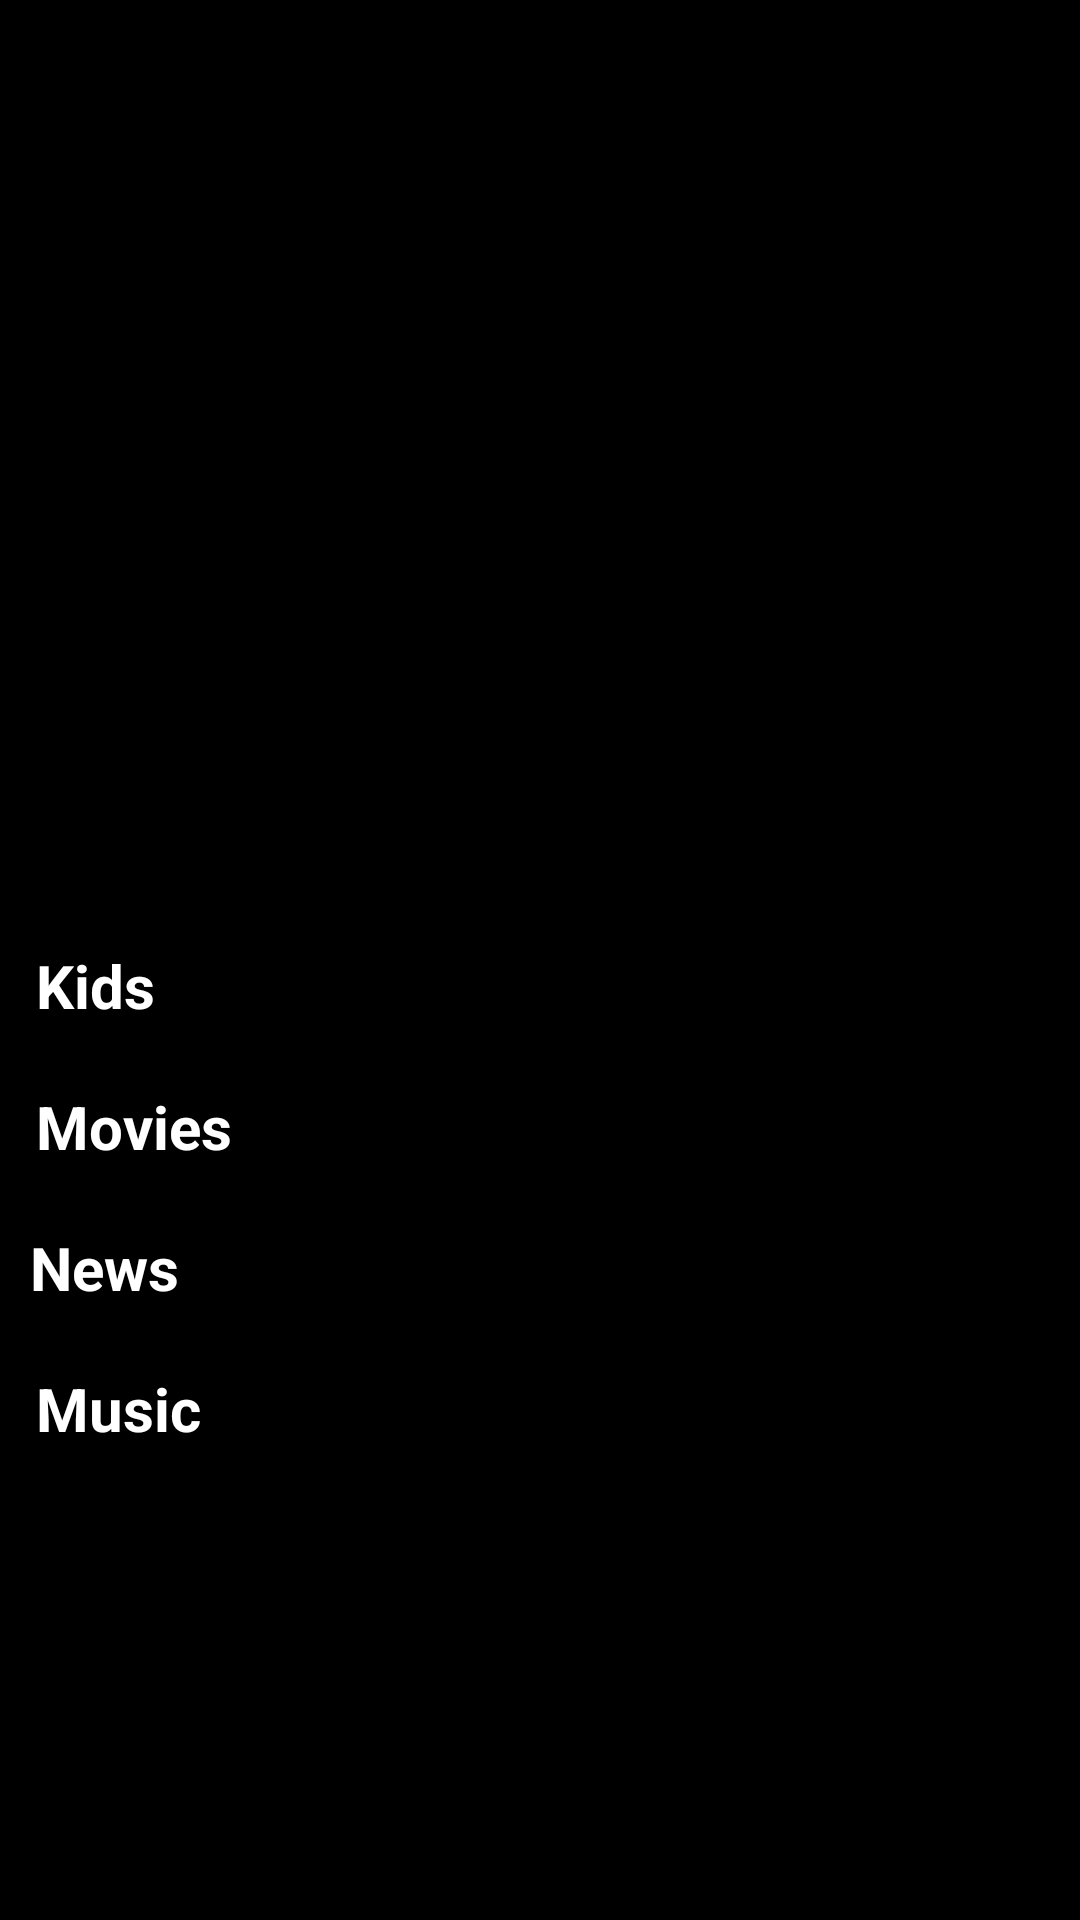

Layout XML and referenced resources for this Android screen:
<!-- AndroidManifest.xml: application theme Base.Theme.DemoNetflixApp -->
<!-- res/layout/fragment_home_view.xml -->
<?xml version="1.0" encoding="utf-8"?>
<androidx.core.widget.NestedScrollView xmlns:android="http://schemas.android.com/apk/res/android"
    xmlns:tools="http://schemas.android.com/tools"
    android:layout_width="match_parent"
    android:layout_height="match_parent"
    android:background="@color/black"
    tools:context=".HomeView">
    <RelativeLayout
        android:layout_width="match_parent"
        android:layout_height="wrap_content">
        <androidx.viewpager2.widget.ViewPager2
            android:id="@+id/bannerslideshowcomponent"
            android:layout_width="match_parent"
            android:layout_height="300dp"
            android:scrollIndicators="none"
            />
        <TextView
            android:id="@+id/kidssuggestiontext"
            android:layout_width="wrap_content"
            android:layout_height="wrap_content"
            android:text="Kids"
            android:textSize="20sp"
            android:layout_below="@id/bannerslideshowcomponent"
            android:textColor="@color/white"
            android:layout_marginLeft="12dp"
            android:layout_marginTop="15dp"
            android:textStyle="bold"/>
        <HorizontalScrollView
            android:id="@+id/favouritemovielistsuggestionsparent"
            android:layout_width="match_parent"
            android:layout_height="wrap_content"
            android:layout_below="@+id/kidssuggestiontext">
            <RelativeLayout
                android:layout_width="match_parent"
                android:layout_height="wrap_content">
                <androidx.recyclerview.widget.RecyclerView
                    android:id="@+id/kidssuggestions"
                    android:layout_width="match_parent"
                    android:layout_height="wrap_content"
                    android:orientation="horizontal"
                    android:layout_centerVertical="true"
                    android:layout_marginHorizontal="9dp"/>
                <TextView
                    android:id="@+id/kidssuggestionsviewmore"
                    android:layout_width="wrap_content"
                    android:layout_height="wrap_content"
                    android:textColor="@color/white"
                    android:textStyle="bold"
                    android:text="View More"
                    android:visibility="gone"
                    android:textAlignment="center"
                    android:layout_marginEnd="5dp"
                    android:layout_centerVertical="true"
                    android:layout_alignParentEnd="true"
                    android:layout_toRightOf="@id/kidssuggestions"/>
            </RelativeLayout>
        </HorizontalScrollView>
        <TextView
            android:id="@+id/moviestext"
            android:layout_width="wrap_content"
            android:layout_height="wrap_content"
            android:textColor="@color/white"
            android:textStyle="bold"
            android:textSize="20sp"
            android:layout_below="@id/favouritemovielistsuggestionsparent"
            android:text="Movies"
            android:layout_marginLeft="12dp"
            android:layout_marginTop="20dp"/>
        <HorizontalScrollView
            android:id="@+id/trendingnowlistparent"
            android:layout_width="match_parent"
            android:layout_height="wrap_content"
            android:layout_below="@+id/moviestext">
            <RelativeLayout
                android:layout_width="match_parent"
                android:layout_height="wrap_content">
                <androidx.recyclerview.widget.RecyclerView
                    android:id="@+id/movielist"
                    android:layout_width="match_parent"
                    android:layout_height="wrap_content"
                    android:orientation="horizontal"
                    android:layout_marginHorizontal="9dp"/>
                <TextView
                    android:id="@+id/movielistviewmoretext"
                    android:layout_width="wrap_content"
                    android:layout_height="wrap_content"
                    android:textColor="@color/white"
                    android:textStyle="bold"
                    android:text="View More"
                    android:visibility="gone"
                    android:textAlignment="center"
                    android:layout_centerVertical="true"
                    android:layout_toRightOf="@id/movielist"
                    android:layout_marginEnd="5dp"
                    android:layout_alignParentEnd="true"/>
            </RelativeLayout>
        </HorizontalScrollView>
        <TextView
            android:id="@+id/newstext"
            android:layout_width="wrap_content"
            android:layout_height="wrap_content"
            android:textColor="@color/white"
            android:textStyle="bold"
            android:textSize="20sp"
            android:layout_below="@id/trendingnowlistparent"
            android:text="News"
            android:layout_marginLeft="10dp"
            android:layout_marginTop="20dp"/>
        <HorizontalScrollView
            android:id="@+id/becauseyousawparent"
            android:layout_width="match_parent"
            android:layout_height="wrap_content"
            android:layout_below="@+id/newstext">
            <RelativeLayout
                android:layout_width="match_parent"
                android:layout_height="wrap_content">
                <androidx.recyclerview.widget.RecyclerView
                    android:id="@+id/newslist"
                    android:layout_width="match_parent"
                    android:layout_height="wrap_content"
                    android:orientation="horizontal"
                    android:layout_marginHorizontal="9dp"/>
                <TextView
                    android:id="@+id/newsviewmore"
                    android:layout_width="wrap_content"
                    android:layout_height="wrap_content"
                    android:textColor="@color/white"
                    android:textStyle="bold"
                    android:text="View More"
                    android:textAlignment="center"
                    android:visibility="gone"
                    android:layout_centerVertical="true"
                    android:layout_toRightOf="@id/newslist"
                    android:layout_marginEnd="5dp"
                    android:layout_alignParentEnd="true"/>
            </RelativeLayout>
        </HorizontalScrollView>
        <TextView
            android:id="@+id/musictext"
            android:layout_width="wrap_content"
            android:layout_height="wrap_content"
            android:textColor="@color/white"
            android:textStyle="bold"
            android:textSize="20sp"
            android:layout_below="@id/becauseyousawparent"
            android:text="Music"
            android:layout_marginLeft="12dp"
            android:layout_marginTop="20dp"/>
        <HorizontalScrollView
            android:id="@+id/onlyonnetflixfieldsparent"
            android:layout_width="match_parent"
            android:layout_height="wrap_content"
            android:layout_below="@+id/musictext">
            <RelativeLayout
                android:layout_width="match_parent"
                android:layout_height="wrap_content">
                <androidx.recyclerview.widget.RecyclerView
                    android:id="@+id/musiclist"
                    android:layout_width="match_parent"
                    android:layout_height="wrap_content"
                    android:orientation="horizontal"
                    android:layout_marginBottom="20dp"
                    android:layout_marginHorizontal="9dp"/>
                <TextView
                    android:id="@+id/musicviewmore"
                    android:layout_width="wrap_content"
                    android:layout_height="wrap_content"
                    android:textColor="@color/white"
                    android:textStyle="bold"
                    android:text="View More"
                    android:textAlignment="center"
                    android:visibility="gone"
                    android:layout_centerVertical="true"
                    android:layout_toRightOf="@id/musiclist"
                    android:layout_marginEnd="5dp"
                    android:layout_alignParentEnd="true"/>
            </RelativeLayout>
        </HorizontalScrollView>
        <include
            layout="@layout/common_progressbar"/>
    </RelativeLayout>
</androidx.core.widget.NestedScrollView>
<!-- res/layout/common_progressbar.xml (included above) -->
<?xml version="1.0" encoding="utf-8"?>
<RelativeLayout xmlns:android="http://schemas.android.com/apk/res/android"
    android:layout_width="match_parent"
    android:layout_height="match_parent"
    android:id="@+id/progressloader"
    android:visibility="gone">
    <ProgressBar
        android:layout_width="wrap_content"
        android:layout_height="wrap_content"
        android:layout_centerInParent="true"/>
</RelativeLayout>
<!-- resources referenced by this layout -->
<resources>
  <color name="black">#FF000000</color>
  <color name="white">#FFFFFFFF</color>
  <style name="Base.Theme.DemoNetflixApp" parent="Theme.MaterialComponents.Light.NoActionBar">
  
           <item name="colorPrimary">@color/red</item>
          <item name="colorPrimaryVariant">@color/red</item>
          <item name="colorOnPrimary">@color/white</item>
          
          <item name="colorSecondary">@color/red</item>
          <item name="colorSecondaryVariant">@color/red</item>
          <item name="colorOnSecondary">@color/black</item>
          
          
          <item name="android:windowAnimationStyle">@null</item>
          <item name="android:statusBarColor" tools:targetApi="l">?attr/colorPrimaryVariant</item>
      </style>
  <color name="red">#ff0000</color>
</resources>
